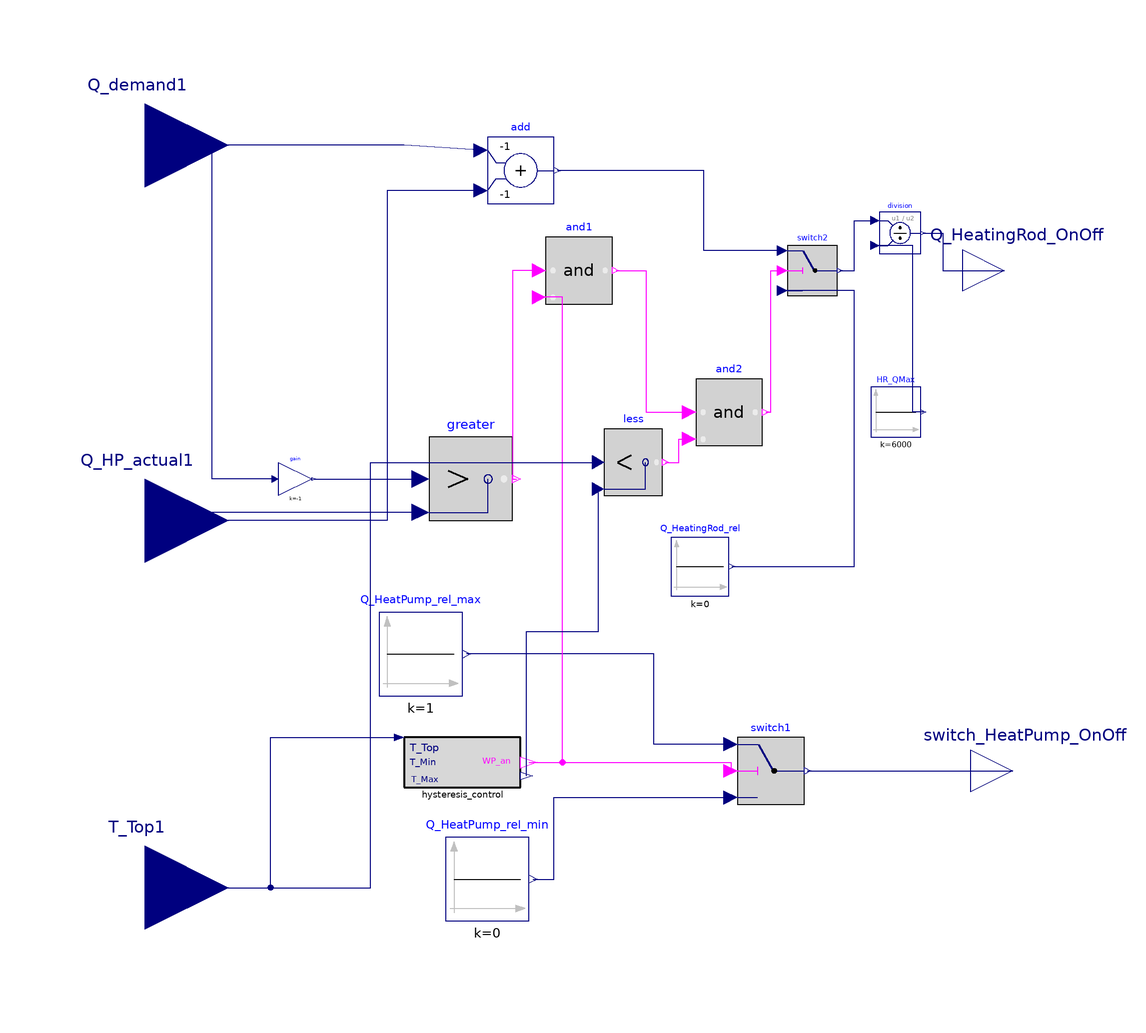

The component connection diagram of the Modelica model below, drawn from its own Placement and Line annotations.

model Control
    parameter Real Hysteresis = 10;
    parameter Real TSet = 323.15;
    parameter Real T_Min_Storage = 313.15 "K";
    parameter Real T_Max_Storage = 333.15 "K";
    parameter Real HeatingRod_Max = HR_QMax.k "W";

    Modelica.Blocks.Interfaces.RealInput Q_HP_actual1
      annotation (Placement(transformation(extent={{-120,-20},{-80,20}})));
    Modelica.Blocks.Interfaces.RealInput T_Top1
      annotation (Placement(transformation(extent={{-120,-108},{-80,-68}})));
    Modelica.Blocks.Interfaces.RealInput Q_demand1
      annotation (Placement(transformation(extent={{-120,70},{-80,110}})));
    Modelica.Blocks.Interfaces.RealOutput switch_HeatPump_OnOff
      "Connector of Real output signal"
      annotation (Placement(transformation(extent={{98,-70},{118,-50}})));
    Modelica.Blocks.Interfaces.RealOutput Q_HeatingRod_OnOff
      "Connector of Real output signal"
      annotation (Placement(transformation(extent={{96,50},{116,70}})));
    Modelica.Blocks.Logical.Switch switch1
      annotation (Placement(transformation(extent={{42,-68},{58,-52}})));
    Modelica.Blocks.Sources.Constant Q_HeatPump_rel_max(k=1)
      annotation (Placement(transformation(extent={{-44,-42},{-24,-22}})));
    Modelica.Blocks.Sources.Constant Q_HeatPump_rel_min(k=0)
      annotation (Placement(transformation(extent={{-28,-96},{-8,-76}})));
    Modelica.Blocks.Sources.Constant Q_HeatingRod_rel(k=0)
      annotation (Placement(transformation(extent={{26,-18},{40,-4}})));
    Modelica.Blocks.Logical.Switch switch2
      annotation (Placement(transformation(extent={{54,54},{66,66}})));
    Modelica.Blocks.Logical.Greater greater
      annotation (Placement(transformation(extent={{-32,0},{-12,20}})));
    Modelica.Blocks.Logical.And and1
      annotation (Placement(transformation(extent={{-4,52},{12,68}})));
    Modelica.Blocks.Math.Add add(k1=-1, k2=-1)
      annotation (Placement(transformation(extent={{-18,76},{-2,92}})));
    Modelica.Blocks.Math.Gain gain(k=-1)
      annotation (Placement(transformation(extent={{-68,6},{-60,14}})));
    Hysteresis_control hysteresis_control(T_Min=T_Min_Storage, T_Max=
          T_Max_Storage)
      annotation (Placement(transformation(extent={{-38,-64},{-10,-52}})));
    Modelica.Blocks.Logical.And and2
      annotation (Placement(transformation(extent={{32,18},{48,34}})));
    Modelica.Blocks.Logical.Less less
      annotation (Placement(transformation(extent={{10,6},{24,22}})));
    Modelica.Blocks.Sources.Constant HR_QMax(k=6000)
      annotation (Placement(transformation(extent={{74,20},{86,32}})));
    Modelica.Blocks.Math.Division division
      annotation (Placement(transformation(extent={{76,64},{86,74}})));
  equation
    connect(switch1.y, switch_HeatPump_OnOff)
      annotation (Line(points={{58.8,-60},{58.8,-60},{108,-60}},
                                                             color={0,0,127}));
    connect(switch1.u1, Q_HeatPump_rel_max.y) annotation (Line(points={{40.4,-53.6},
            {22,-53.6},{22,-32},{-23,-32}},
                                        color={0,0,127}));
    connect(Q_HeatPump_rel_min.y, switch1.u3) annotation (Line(points={{-7,-86},{-2,
            -86},{-2,-66.4},{40.4,-66.4}},
                                        color={0,0,127}));
    connect(greater.u2, Q_HP_actual1) annotation (Line(points={{-34,2},{-86,2},{
            -86,0},{-100,0}}, color={0,0,127}));
    connect(Q_HeatingRod_rel.y, switch2.u3) annotation (Line(points={{40.7,-11},{70,
            -11},{70,55.2},{52.8,55.2}},
                                  color={0,0,127}));
    connect(and1.u1, greater.y) annotation (Line(points={{-5.6,60},{-12,60},{-12,
            10},{-11,10}}, color={255,0,255}));
    connect(add.u1, Q_demand1)
      annotation (Line(points={{-19.6,88.8},{-38,90},{-100,90}},
                                                             color={0,0,127}));
    connect(add.u2, Q_HP_actual1) annotation (Line(points={{-19.6,79.2},{-42,79.2},
            {-42,0},{-100,0}},
                          color={0,0,127}));
    connect(gain.u, Q_demand1) annotation (Line(points={{-68.8,10},{-84,10},{-84,
            90},{-100,90}}, color={0,0,127}));
    connect(gain.y, greater.u1)
      annotation (Line(points={{-59.6,10},{-44,10},{-34,10}}, color={0,0,127}));
    connect(switch2.u1, add.y) annotation (Line(points={{52.8,64.8},{34,64.8},{34,
            84},{-1.2,84}},
                    color={0,0,127}));
    connect(hysteresis_control.WP_an, switch1.u2) annotation (Line(points={{-8.04,
            -58},{40.4,-58},{40.4,-60}},      color={255,0,255}));
    connect(hysteresis_control.WP_an, and1.u2) annotation (Line(points={{-8.04,
            -58},{0,-58},{0,53.6},{-5.6,53.6}}, color={255,0,255}));
    connect(T_Top1, hysteresis_control.T_Top) annotation (Line(points={{-100,-88},
            {-70,-88},{-70,-52},{-39.12,-52}}, color={0,0,127}));
    connect(and1.y, and2.u1) annotation (Line(points={{12.8,60},{20,60},{20,26},{30.4,
            26}}, color={255,0,255}));
    connect(less.y, and2.u2) annotation (Line(points={{24.7,14},{28,14},{28,19.6},
            {30.4,19.6}}, color={255,0,255}));
    connect(T_Top1, less.u1) annotation (Line(points={{-100,-88},{-46,-88},{-46,14},
            {8.6,14}}, color={0,0,127}));
    connect(hysteresis_control.T_Min_out, less.u2) annotation (Line(points={{-8.6,
            -61.2},{-8.6,-26.6},{8.6,-26.6},{8.6,7.6}}, color={0,0,127}));
    connect(and2.y, switch2.u2) annotation (Line(points={{48.8,26},{50,26},{50,60},
            {52.8,60}}, color={255,0,255}));
    connect(switch2.y, division.u1) annotation (Line(points={{66.6,60},{70,60},{70,
            72},{75,72}}, color={0,0,127}));
    connect(HR_QMax.y, division.u2) annotation (Line(points={{86.6,26},{84,26},{84,
            66},{75,66}}, color={0,0,127}));
    connect(division.y, Q_HeatingRod_OnOff) annotation (Line(points={{86.5,69},{91.25,
            69},{91.25,60},{106,60}}, color={0,0,127}));
    annotation (Icon(coordinateSystem(preserveAspectRatio=false)), Diagram(
          coordinateSystem(preserveAspectRatio=false)));
  end Control;